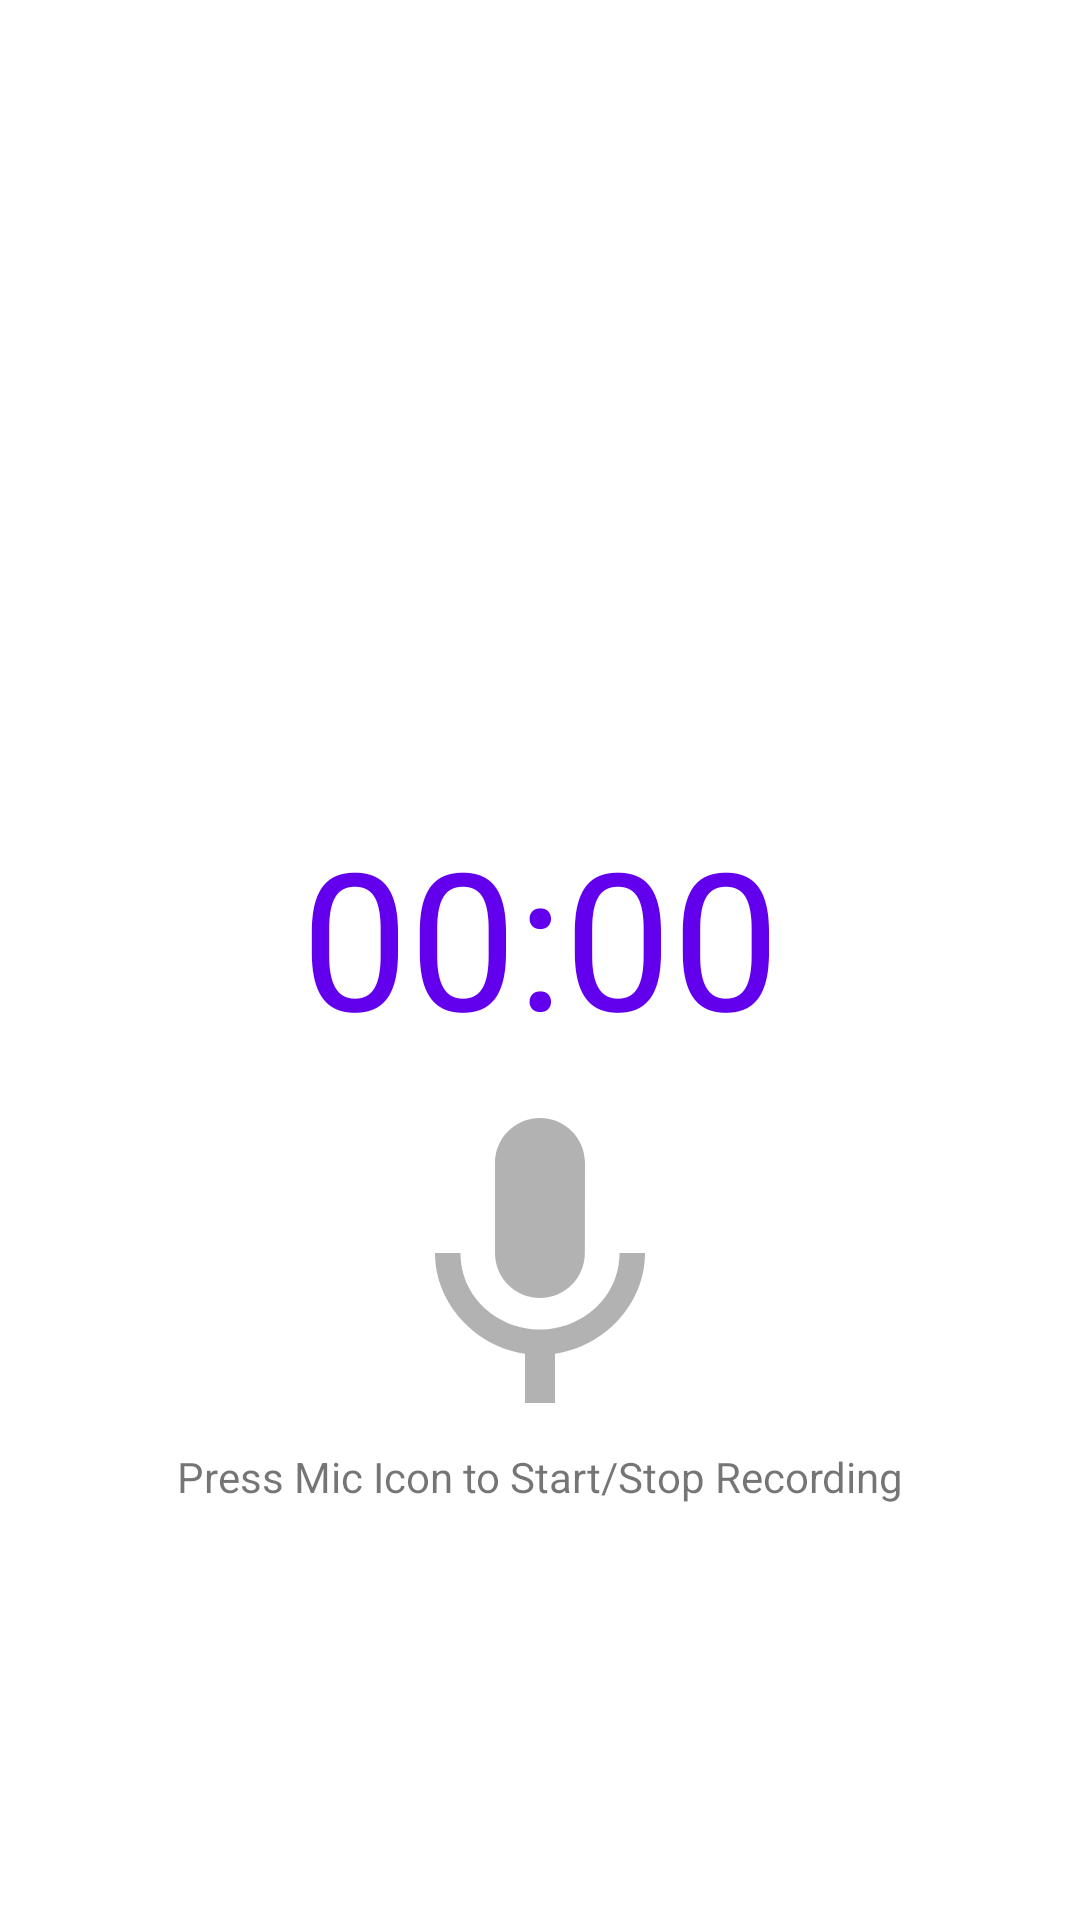

Here is an Android app screen rendered from its layout file. Give the layout XML and the strings, colors and styles it references.
<!-- AndroidManifest.xml: application theme Theme.VoiceRecord -->
<!-- res/layout/recorder_fragment.xml -->
<?xml version="1.0" encoding="utf-8"?>
<androidx.constraintlayout.widget.ConstraintLayout xmlns:android="http://schemas.android.com/apk/res/android"
    xmlns:app="http://schemas.android.com/apk/res-auto"
    xmlns:tools="http://schemas.android.com/tools"
    android:layout_width="match_parent"
    android:layout_height="match_parent"
    tools:context=".recorder.RecorderFragment">


    <TextView
        android:layout_width="wrap_content"
        android:layout_height="wrap_content"
        android:gravity="center_horizontal"
        android:textAlignment="center"
        android:text="@string/press_mic_to_record"
        app:layout_constraintEnd_toEndOf="parent"
        app:layout_constraintStart_toStartOf="parent"
        app:layout_constraintTop_toBottomOf="@+id/imageButton_record" />

    <Chronometer
        android:id="@+id/cm_recorder_timer"
        android:layout_width="wrap_content"
        android:layout_height="wrap_content"
        android:layout_marginStart="16dp"
        android:layout_marginEnd="16dp"
        android:layout_marginBottom="16dp"
        android:gravity="center"
        android:textColor="@color/design_default_color_primary"
        android:textSize="64sp"
        app:layout_constraintBottom_toBottomOf="parent"
        app:layout_constraintEnd_toEndOf="parent"
        app:layout_constraintStart_toStartOf="parent"
        app:layout_constraintTop_toTopOf="parent" />

    <ImageButton
        android:id="@+id/imageButton_record"
        android:layout_width="120dp"
        android:layout_height="120dp"
        android:layout_marginTop="8dp"
        android:background="@android:color/transparent"
        android:src="@drawable/ic_baseline_mic_desabled_120"
        app:layout_constraintBottom_toBottomOf="parent"
        app:layout_constraintEnd_toEndOf="parent"
        app:layout_constraintStart_toStartOf="parent"
        app:layout_constraintTop_toBottomOf="@+id/cm_recorder_timer"
        app:layout_constraintVertical_bias="0.0" />

</androidx.constraintlayout.widget.ConstraintLayout>
<!-- resources referenced by this layout -->
<resources>
  <!-- drawable ic_baseline_mic_desabled_120 (drawable) -->
  <vector android:alpha="0.4" android:height="120dp"
      android:tint="#413D41" android:viewportHeight="24"
      android:viewportWidth="24" android:width="120dp" xmlns:android="http://schemas.android.com/apk/res/android">
      <path android:fillColor="@android:color/white" android:pathData="M12,14c1.66,0 2.99,-1.34 2.99,-3L15,5c0,-1.66 -1.34,-3 -3,-3S9,3.34 9,5v6c0,1.66 1.34,3 3,3zM17.3,11c0,3 -2.54,5.1 -5.3,5.1S6.7,14 6.7,11L5,11c0,3.41 2.72,6.23 6,6.72L11,21h2v-3.28c3.28,-0.48 6,-3.3 6,-6.72h-1.7z"/>
  </vector>
  <string name="press_mic_to_record">Press Mic Icon to Start/Stop Recording</string>
  <style name="Theme.VoiceRecord" parent="Theme.MaterialComponents.DayNight.NoActionBar">
          
          <item name="colorPrimary">@color/purple_500</item>
          <item name="colorPrimaryVariant">@color/purple_700</item>
          <item name="colorOnPrimary">@color/white</item>
          
          <item name="colorSecondary">@color/teal_200</item>
          <item name="colorSecondaryVariant">@color/teal_700</item>
          <item name="colorOnSecondary">@color/black</item>
          
          <item name="android:statusBarColor" tools:targetApi="l">?attr/colorPrimaryVariant</item>
          
      </style>
  <!-- not gathered from this repository: default colours our renderer supplied (Android Studio template values) -->
  <color name="purple_500">#FF6200EE</color>
  <color name="purple_700">#FF3700B3</color>
  <color name="teal_200">#FF03DAC5</color>
  <color name="teal_700">#FF018786</color>
  <color name="black">#FF000000</color>
  <color name="white">#FFFFFFFF</color>
</resources>
